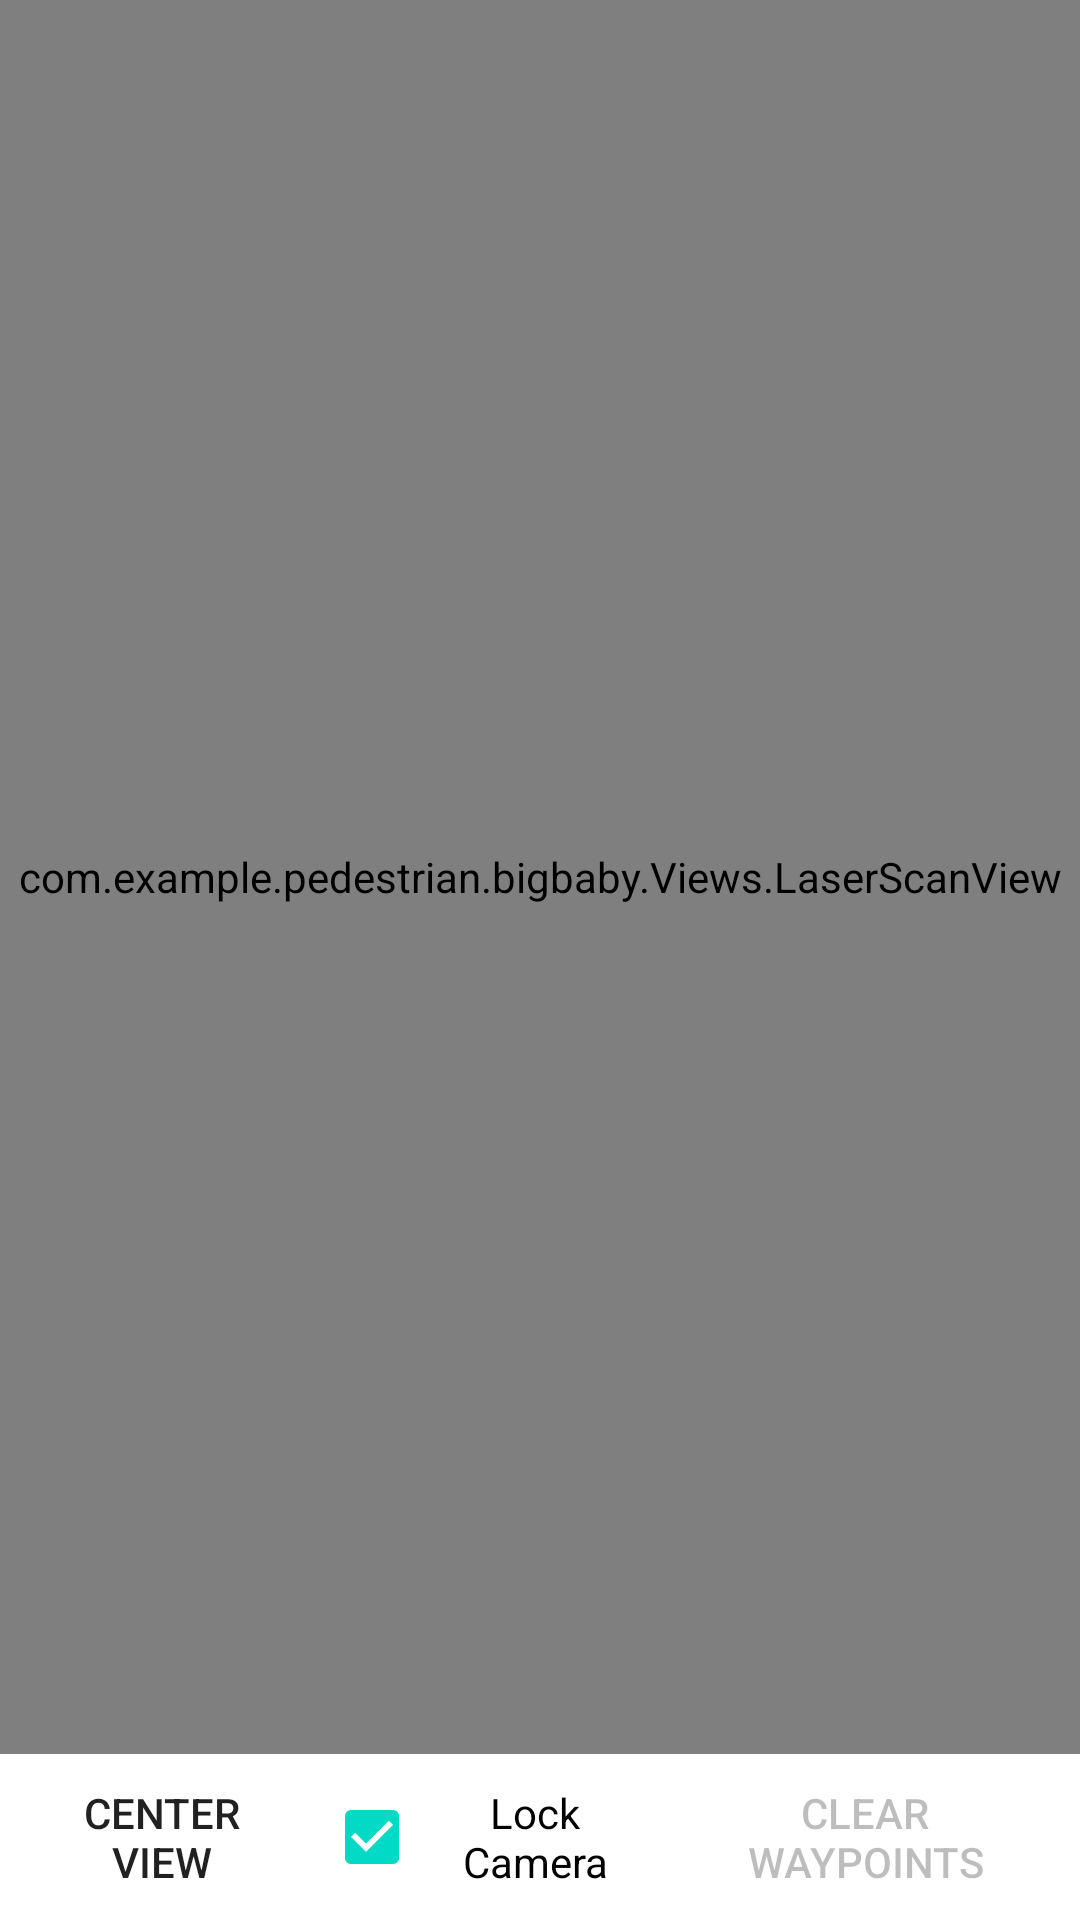

This screen was rendered from an Android layout file. Write that file and the resources it references.
<!-- AndroidManifest.xml: fallback theme Theme.MaterialComponents.DayNight.NoActionBar -->
<!-- res/layout/fragment_laser_scan.xml -->
<?xml version="1.0" encoding="utf-8"?>
<RelativeLayout xmlns:android="http://schemas.android.com/apk/res/android"
    xmlns:tools="http://schemas.android.com/tools"
    android:orientation="vertical"
    android:layout_width="match_parent"
    android:layout_height="match_parent">

    <com.example.pedestrian.bigbaby.Views.LaserScanView
        android:id="@+id/laser_scan_renderer_view"
        android:layout_width="match_parent"
        android:layout_height="match_parent"
        android:layout_above="@+id/button_collection"
        android:background="@color/background_white" />

    <LinearLayout
        android:id="@+id/button_collection"
        android:layout_width="match_parent"
        android:layout_alignParentBottom="true"
        android:orientation="horizontal"
        android:layout_height="wrap_content"
        android:background="@color/background_white">

        <Button
            android:id="@+id/recenter_laser_scan"
            android:layout_width="wrap_content"
            android:layout_height="wrap_content"
            android:text="@string/center"
            android:elevation="0dp"
            android:textAlignment="center"
            android:layout_weight="1"
            style="@style/Widget.AppCompat.Button.Borderless"
            android:textSize="14sp" />

        <CheckBox
            android:id="@+id/lock_camera_checkbox"
            android:text="@string/map_lock_camera_string"
            android:checked="true"
            android:layout_width="wrap_content"
            android:layout_height="wrap_content"
            android:textColorLink="@android:color/holo_blue_dark"
            android:textAlignment="center"
            android:textCursorDrawable="@android:color/holo_blue_dark"
            android:layout_weight="1"
            android:gravity="center"
            style="@style/Widget.AppCompat.CompoundButton.CheckBox"
            android:textSize="14sp" />

        <Button
            android:id="@+id/clear_waypoints_button"
            android:enabled="false"
            android:layout_width="wrap_content"
            android:layout_height="wrap_content"
            android:text="@string/map_clear_string"
            android:layout_weight="1"
            style="@style/Widget.AppCompat.Button.Borderless"
            android:textSize="14sp" />
    </LinearLayout>

</RelativeLayout>
<!-- resources referenced by this layout -->
<resources>
  <color name="background_white">#ffffff</color>
  <string name="center">Center View</string>
  <string name="map_clear_string">Clear Waypoints</string>
  <string name="map_lock_camera_string">Lock Camera</string>
</resources>
